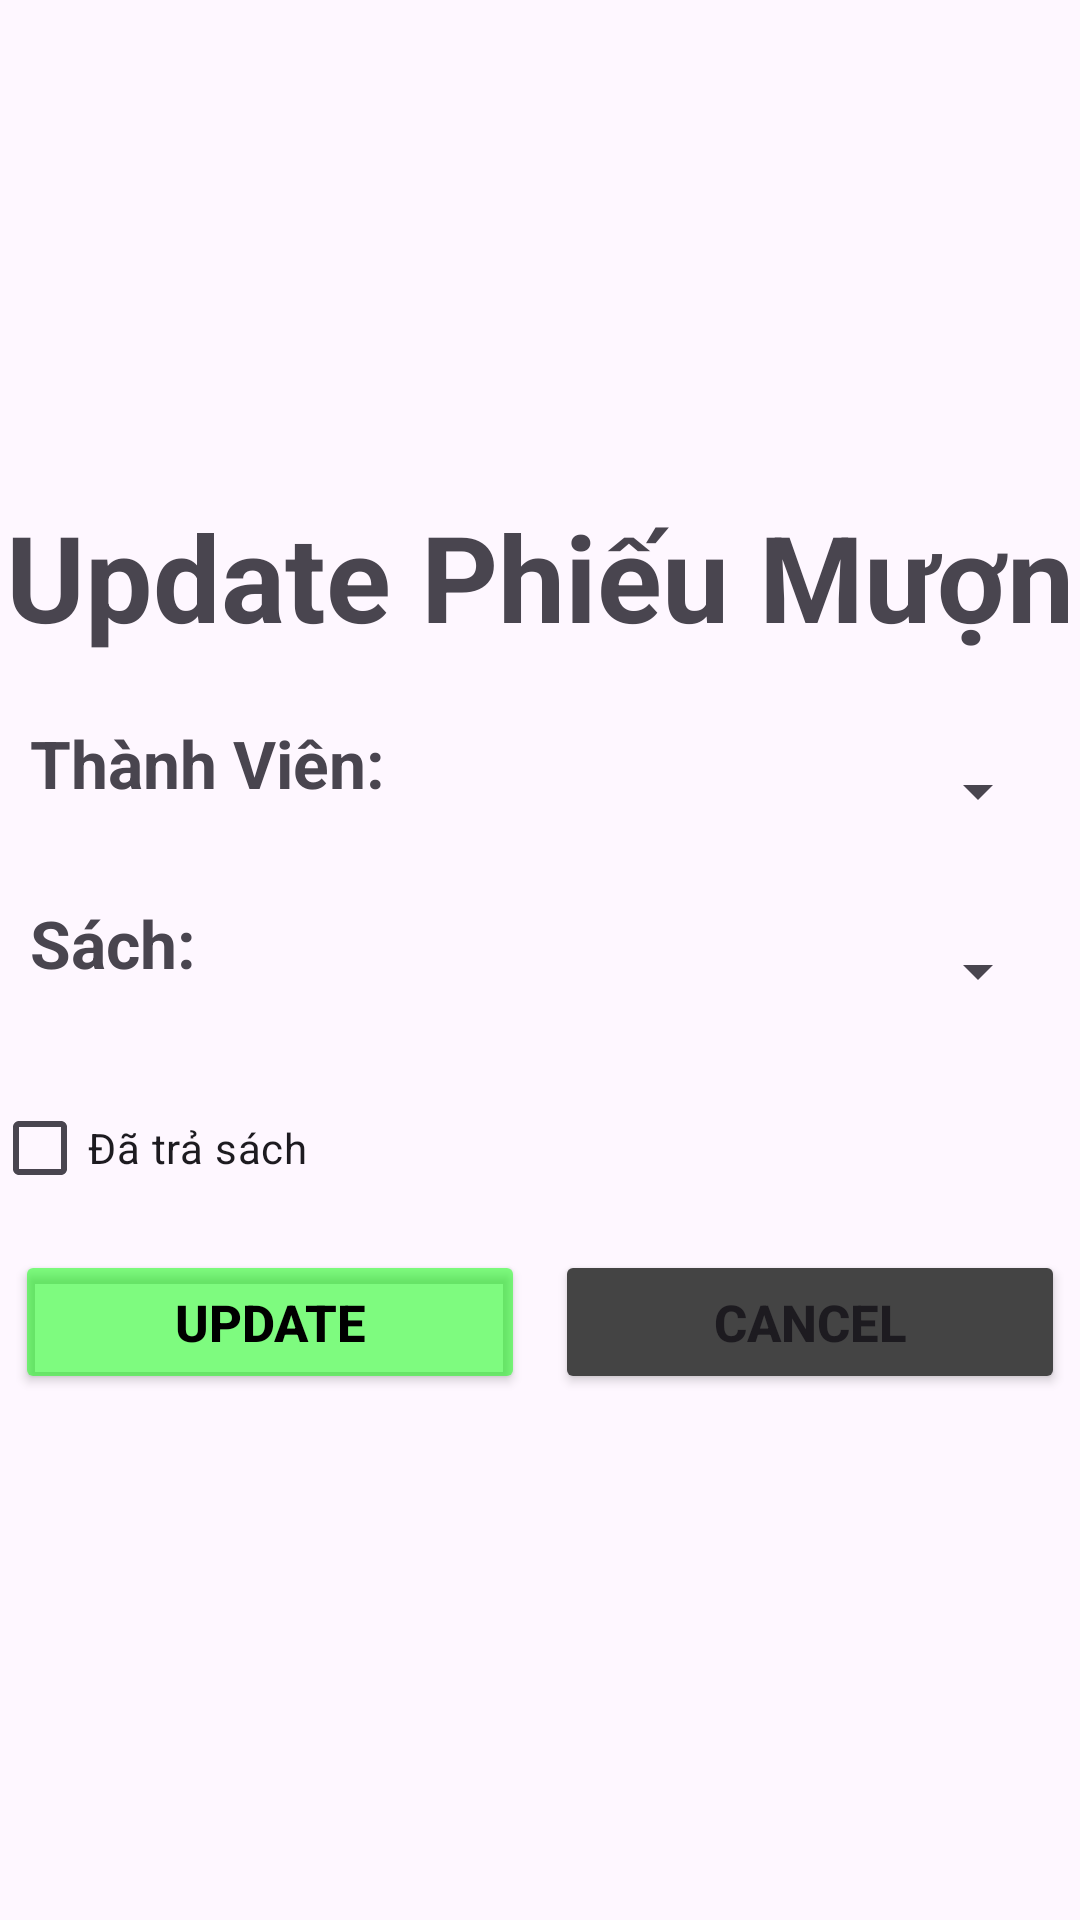

The Android layout XML behind this screen, and the referenced resources:
<!-- AndroidManifest.xml: application theme Theme.MOB2041_hinhnvph42207 -->
<!-- res/layout/update_phieumuon.xml -->
<?xml version="1.0" encoding="utf-8"?>
<LinearLayout xmlns:android="http://schemas.android.com/apk/res/android"
    android:layout_width="match_parent"
    android:layout_height="match_parent"
    android:gravity="center"
    android:orientation="vertical">

    <TextView
        android:layout_width="wrap_content"
        android:layout_height="wrap_content"
        android:text="Update Phiếu Mượn"
        android:textSize="40dp"
        android:layout_marginBottom="10dp"
        android:textStyle="bold"/>

    <LinearLayout
        android:layout_width="match_parent"
        android:layout_height="wrap_content"
        android:orientation="horizontal">
        <TextView
            android:layout_width="wrap_content"
            android:layout_height="wrap_content"
            android:text="Thành Viên: "
            android:layout_marginLeft="10dp"
            android:textSize="22dp"
            android:layout_marginTop="11dp"
            android:textStyle="bold"/>
        <Spinner
            android:layout_width="match_parent"
            android:layout_height="50dp"
            android:layout_marginTop="10dp"
            android:layout_marginHorizontal="10dp"
            android:id="@+id/spnThanhVien"/>
    </LinearLayout>

    <LinearLayout
        android:layout_width="match_parent"
        android:layout_height="wrap_content"
        android:orientation="horizontal">
        <TextView
            android:layout_width="wrap_content"
            android:layout_height="wrap_content"
            android:text="Sách:            "
            android:layout_marginLeft="10dp"
            android:textSize="22dp"
            android:layout_marginTop="11dp"
            android:textStyle="bold"/>
        <Spinner
            android:layout_width="match_parent"
            android:layout_height="50dp"
            android:layout_marginTop="10dp"
            android:layout_marginHorizontal="10dp"
            android:id="@+id/spnSach"/>
    </LinearLayout>

    <CheckBox
        android:layout_width="wrap_content"
        android:layout_height="wrap_content"
        android:layout_marginTop="10dp"
        android:layout_marginRight="130dp"
        android:text="Đã trả sách"
        android:id="@+id/chkcheck"/>

    <LinearLayout
        android:layout_width="match_parent"
        android:layout_height="wrap_content"
        android:layout_marginTop="10dp"
        android:layout_marginBottom="10dp"
        android:gravity="center"
        android:orientation="horizontal">
        <Button
            android:layout_width="170dp"
            android:layout_height="wrap_content"
            android:text="Update"
            android:textStyle="bold"
            android:layout_marginRight="10dp"
            android:backgroundTint="#8000FF00"
            android:textColor="@color/black"
            android:textSize="17dp"
            android:id="@+id/PM_update"/>
        <Button
            android:layout_width="170dp"
            android:layout_height="wrap_content"
            android:text="Cancel"
            android:textStyle="bold"
            android:backgroundTint="#444444"
            android:textSize="17dp"
            android:id="@+id/PM_Cancel"/>
    </LinearLayout>

</LinearLayout>
<!-- resources referenced by this layout -->
<resources>
  <color name="black">#FF000000</color>
  <style name="Theme.MOB2041_hinhnvph42207" parent="Base.Theme.MOB2041_hinhnvph42207" />
  <style name="Base.Theme.MOB2041_hinhnvph42207" parent="Theme.Material3.DayNight.NoActionBar">
          
          
      </style>
</resources>
